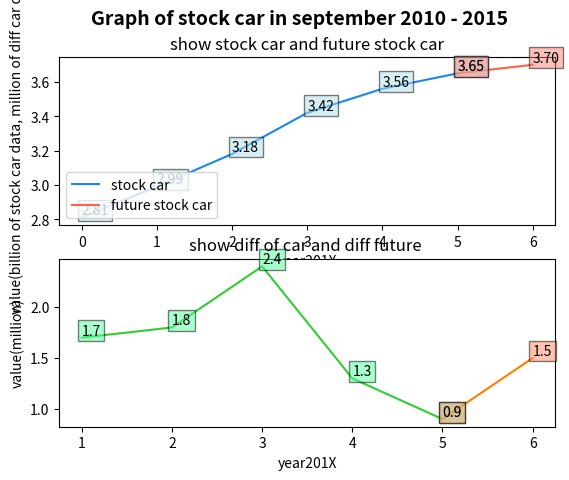

This chart was generated by the following Python code:
import numpy as np
import matplotlib.pyplot as plt

fig = plt.figure()
ax1 = fig.add_subplot(211)
fig.suptitle('Graph of stock car in september 2010 - 2015', fontsize=14, fontweight='bold')
ax1.set_title('show stock car and future stock car')
ax1.set_xlabel('year201X')
ax1.set_ylabel('value(billion of stock car data, million of diff car data)')

x = [0,1,2,3,4,5]
y = [2.81,2.99,3.18,3.42,3.56,3.65]
ax1.plot(x,y,c='#1C86EE',label='stock car')
for x,y in zip(x,y):
    plt.text(x, y, '%.2f' % y, ha='left', va= 'bottom',\
    bbox={'facecolor':'#B0E0E6', 'alpha':0.5, 'pad':2.5})
    
w = [5,6]
z = [3.65,3.7] #ค่าสุดท้ายยังไม่ใช่ค่าจริงๆ
ax1.plot(w,z,c='#FF6347',label='future stock car')
for x,y in zip(w,z):
    plt.text(x, y, '%.2f' % y, ha='left', va= 'bottom',\
    bbox={'facecolor':'#FA8072', 'alpha':0.5, 'pad':2.5})


ax2 = fig.add_subplot(212)
ax2.set_title('show diff of car and diff future ')
ax2.set_xlabel('year201X')
ax2.set_ylabel('value(million)')

a = [1,2,3,4,5]
b = [1.7,1.8,2.4,1.3,0.9]
ax2.plot(a,b,c='#32CD32',label='diff car')
for x,y in zip(a,b):
    plt.text(x, y, '%.1f' % y, ha='left', va= 'bottom',\
    bbox={'facecolor':'#54FF9F', 'alpha':0.5, 'pad':2.5})
    
g = [5,6]
h = [0.9,1.5] #ค่าสุดท้ายยังไม่ใช่ค่าจริงๆ
ax2.plot(g,h,c='#FF7F00',label='future diff car')
for x,y in zip(g,h):
    plt.text(x, y, '%.1f' % y, ha='left', va= 'bottom',\
    bbox={'facecolor':'#FF8C69', 'alpha':0.5, 'pad':2.5})


leg = ax1.legend(loc='lower left')
plt.show()
